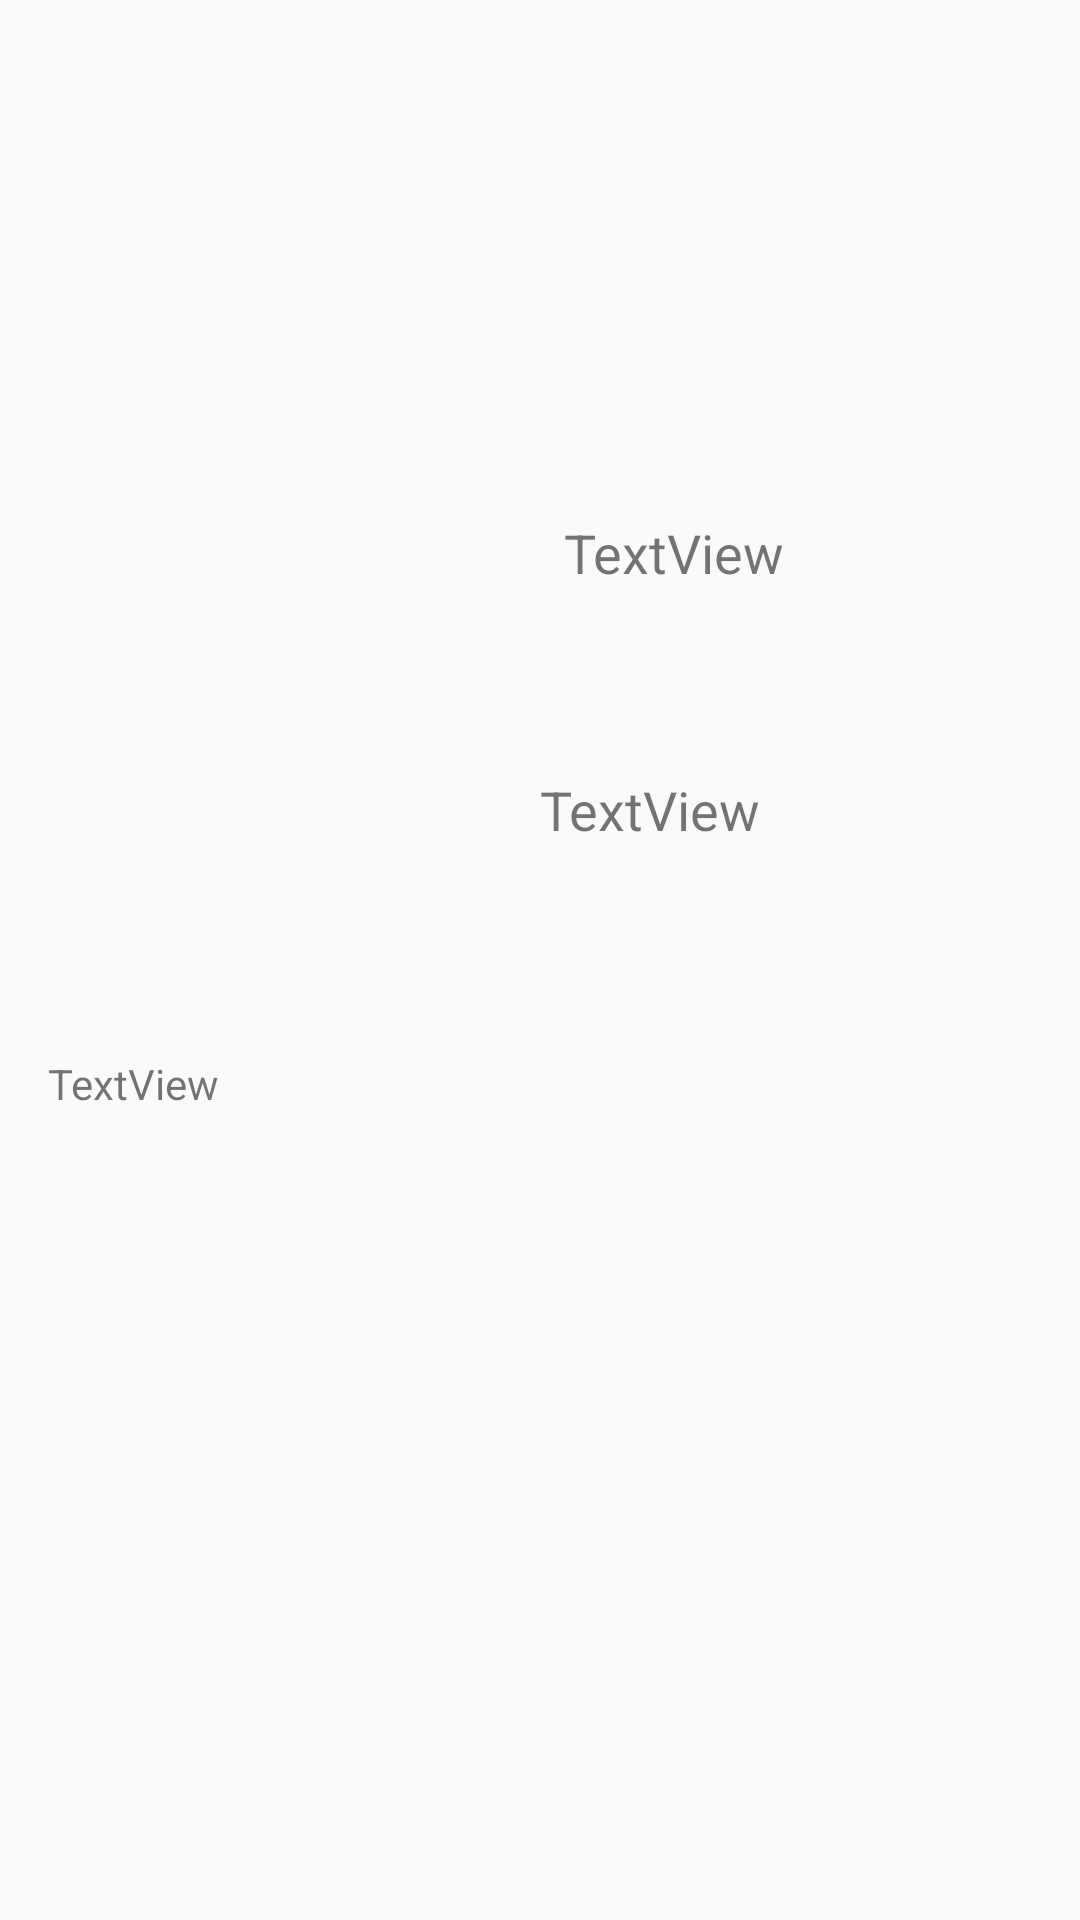

This screen was rendered from an Android layout file. Write that file and the resources it references.
<!-- AndroidManifest.xml: application theme Theme.TMBD_API -->
<!-- res/layout/fragment_detail.xml -->
<?xml version="1.0" encoding="utf-8"?>

<androidx.constraintlayout.widget.ConstraintLayout xmlns:android="http://schemas.android.com/apk/res/android"
    xmlns:app="http://schemas.android.com/apk/res-auto"
    xmlns:tools="http://schemas.android.com/tools"
    android:id="@+id/frameLayout"
    android:layout_width="match_parent"
    android:layout_height="match_parent"
    tools:context=".DetailFragment">

    <ImageView
        android:id="@+id/backgroundposter"
        android:layout_width="0dp"
        android:layout_height="0dp"
        android:layout_marginBottom="500dp"
        app:layout_constraintBottom_toBottomOf="parent"
        app:layout_constraintEnd_toEndOf="parent"
        app:layout_constraintStart_toStartOf="parent"
        app:layout_constraintTop_toTopOf="parent"
        tools:src="@tools:sample/backgrounds/scenic" />

    <ImageView
        android:id="@+id/frontpostero"
        android:layout_width="172dp"
        android:layout_height="231dp"
        android:layout_marginTop="100dp"
        android:layout_marginBottom="300dp"
        android:src="@drawable/poster_placeholder"
        app:layout_constraintBottom_toBottomOf="parent"
        app:layout_constraintStart_toStartOf="parent"
        app:layout_constraintTop_toTopOf="parent" />

    <TextView
        android:id="@+id/tv_show_name"
        android:layout_width="0dp"
        android:layout_height="0dp"
        android:layout_marginStart="8dp"
        android:layout_marginLeft="8dp"
        android:layout_marginTop="32dp"
        android:layout_marginEnd="8dp"
        android:layout_marginRight="8dp"
        android:layout_marginBottom="16dp"
        android:text="TextView"
        android:textSize="18sp"
        app:layout_constraintBottom_toTopOf="@+id/tv_show_date"
        app:layout_constraintEnd_toEndOf="@+id/tv_show_date"
        app:layout_constraintHorizontal_bias="0.5"
        app:layout_constraintStart_toEndOf="@+id/frontpostero"
        app:layout_constraintStart_toStartOf="@+id/tv_show_date"
        app:layout_constraintTop_toBottomOf="@+id/backgroundposter"
        app:layout_constraintVertical_chainStyle="spread" />

    <TextView
        android:id="@+id/tv_show_date"
        android:layout_width="0dp"
        android:layout_height="0dp"
        android:layout_marginStart="8dp"
        android:layout_marginLeft="8dp"
        android:layout_marginEnd="8dp"
        android:layout_marginRight="8dp"
        android:layout_marginBottom="24dp"
        android:text="TextView"
        android:textSize="18sp"
        app:layout_constraintBottom_toTopOf="@+id/tv_show_description"
        app:layout_constraintEnd_toEndOf="parent"
        app:layout_constraintHorizontal_bias="0.0"
        app:layout_constraintStart_toEndOf="@+id/frontpostero"
        app:layout_constraintTop_toBottomOf="@+id/tv_show_name" />

    <TextView
        android:id="@+id/tv_show_description"
        android:layout_width="0dp"
        android:layout_height="0dp"
        android:layout_marginStart="16dp"
        android:layout_marginLeft="16dp"
        android:layout_marginTop="16dp"
        android:layout_marginEnd="16dp"
        android:layout_marginRight="16dp"
        android:layout_marginBottom="16dp"
        android:text="TextView"
        android:textSize="14sp"
        app:layout_constraintBottom_toBottomOf="parent"
        app:layout_constraintEnd_toEndOf="parent"
        app:layout_constraintStart_toStartOf="parent"
        app:layout_constraintTop_toBottomOf="@+id/frontpostero" />
</androidx.constraintlayout.widget.ConstraintLayout>
<!-- resources referenced by this layout -->
<resources>
  <style name="Theme.TMBD_API" parent="Theme.AppCompat.DayNight">
          
          <item name="colorPrimary">@color/purple_500</item>
          <item name="colorAccent">@color/purple_700</item>
          <item name="colorBackgroundFloating">@color/white</item>
          
          <item name="colorSecondary">@color/teal_200</item>
          <item name="colorPrimaryDark">@color/teal_700</item>
          <item name="colorControlActivated">@color/black</item>
          
          <item name="android:statusBarColor" tools:targetApi="l">?attr/colorAccent</item>
          
      </style>
  <!-- not gathered from this repository: default colours our renderer supplied (Android Studio template values) -->
  <color name="purple_500">#FF6200EE</color>
  <color name="purple_700">#FF3700B3</color>
  <color name="teal_200">#FF03DAC5</color>
  <color name="teal_700">#FF018786</color>
  <color name="black">#FF000000</color>
  <color name="white">#FFFFFFFF</color>
</resources>
